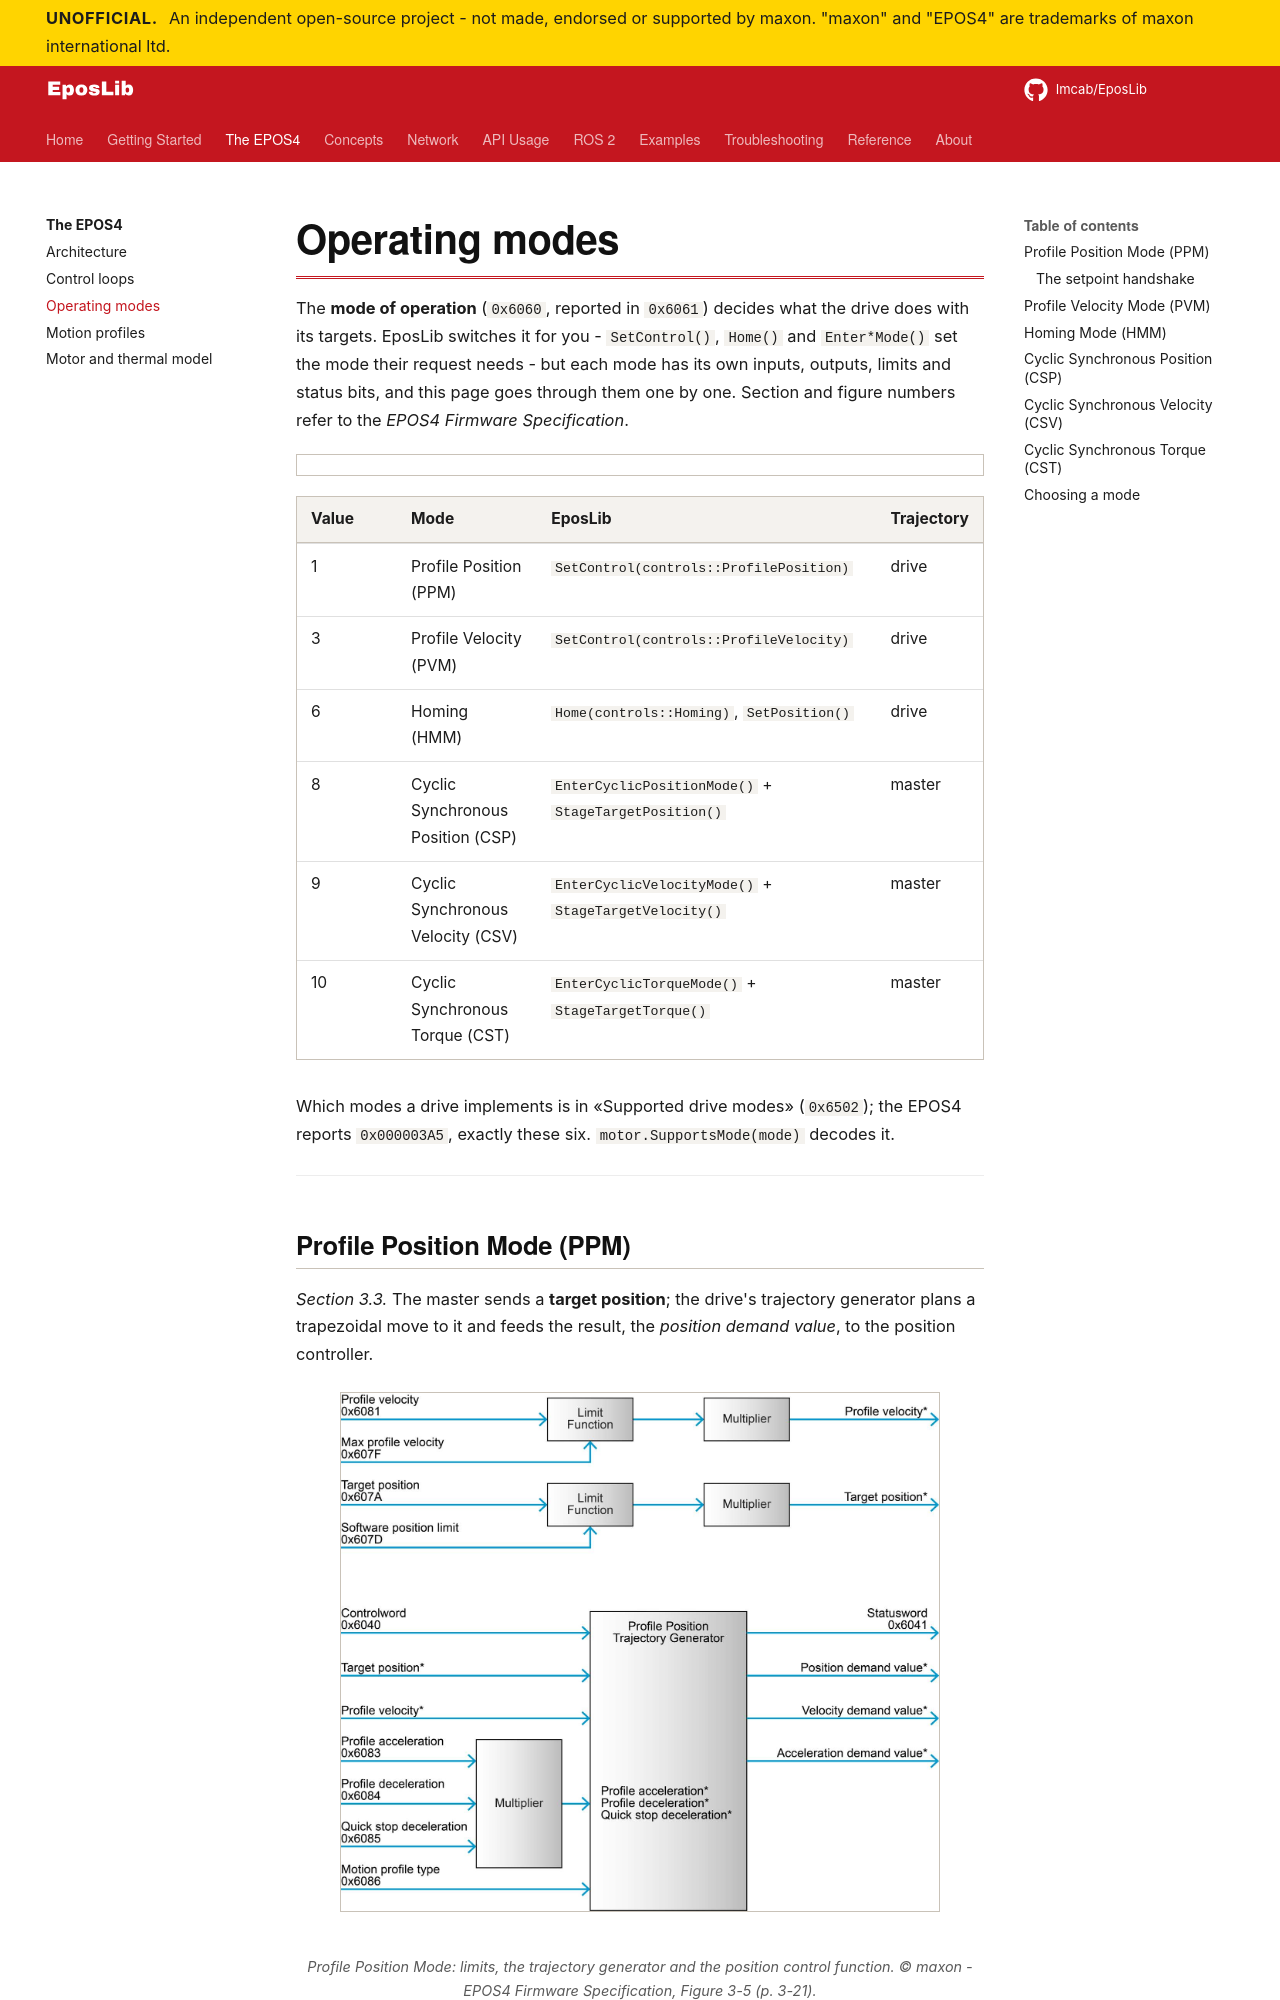

repository: Imcab/EposLibDocs · page: epos4/operating-modes/index.html · generator: mkdocs

# Operating modes

The **mode of operation** (`0x6060`, reported in `0x6061`) decides what the drive does with
its targets. EposLib switches it for you - `SetControl()`, `Home()` and `Enter*Mode()` set the
mode their request needs - but each mode has its own inputs, outputs, limits and status bits,
and this page goes through them one by one. Section and figure numbers refer to the *EPOS4
Firmware Specification*.

<div class="epos-anim" data-anim="control-sim"></div>

| Value | Mode | EposLib | Trajectory |
|---|---|---|---|
| 1 | Profile Position (PPM) | `SetControl(controls::ProfilePosition)` | drive |
| 3 | Profile Velocity (PVM) | `SetControl(controls::ProfileVelocity)` | drive |
| 6 | Homing (HMM) | `Home(controls::Homing)`, `SetPosition()` | drive |
| 8 | Cyclic Synchronous Position (CSP) | `EnterCyclicPositionMode()` + `StageTargetPosition()` | master |
| 9 | Cyclic Synchronous Velocity (CSV) | `EnterCyclicVelocityMode()` + `StageTargetVelocity()` | master |
| 10 | Cyclic Synchronous Torque (CST) | `EnterCyclicTorqueMode()` + `StageTargetTorque()` | master |

Which modes a drive implements is in «Supported drive modes» (`0x6502`); the EPOS4 reports
`0x000003A5`, exactly these six. `motor.SupportsMode(mode)` decodes it.

---
